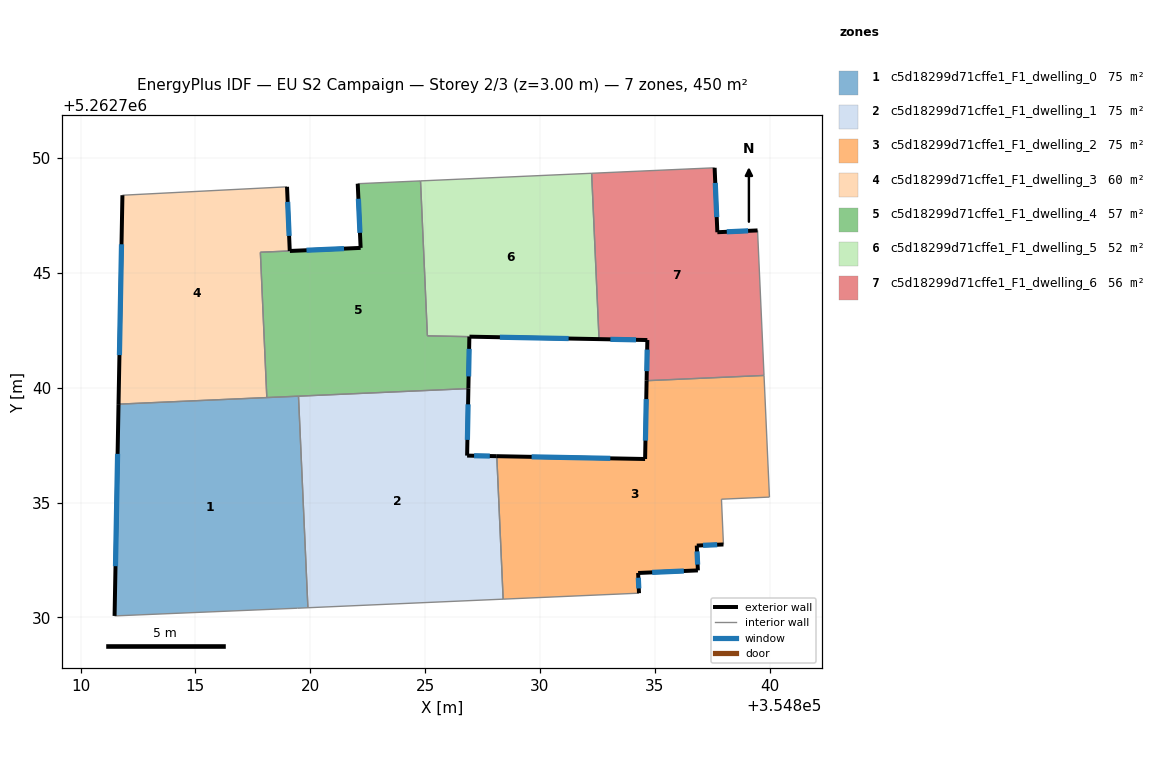
=== STOREY PLAN SPEC (per zone: floor XY polygon, exterior-wall plan segments, windows/doors) ===
zone 1: c5d18299d71cffe1_F1_dwelling_0  (74.9 m²)
  floor: (354819.49, 5262739.63) (354819.90, 5262730.42) (354819.45, 5262730.40) (354811.48, 5262730.07) (354811.65, 5262739.29)
  exterior wall: (354811.65, 5262739.29) – (354811.48, 5262730.07)  [9.2 m]
    window: (354811.61, 5262737.12) – (354811.52, 5262732.23)  [7.8 m²]
  interior walls: 5
zone 2: c5d18299d71cffe1_F1_dwelling_1  (74.9 m²)
  floor: (354826.89, 5262739.96) (354826.83, 5262737.05) (354828.12, 5262737.02) (354828.40, 5262730.80) (354819.90, 5262730.42) (354819.49, 5262739.63)
  exterior wall: (354826.83, 5262737.05) – (354826.89, 5262739.96)  [2.9 m]
    window: (354826.84, 5262737.73) – (354826.87, 5262739.28)  [2.5 m²]
  exterior wall: (354828.12, 5262737.02) – (354826.83, 5262737.05)  [1.3 m]
    window: (354827.82, 5262737.03) – (354827.13, 5262737.04)  [1.1 m²]
  interior walls: 4
zone 3: c5d18299d71cffe1_F1_dwelling_2  (74.9 m²)
  floor: (354839.76, 5262740.54) (354839.99, 5262735.24) (354837.91, 5262735.15) (354837.99, 5262733.18) (354836.83, 5262733.13) (354836.88, 5262732.05) (354834.28, 5262731.94) (354834.32, 5262731.06) (354828.40, 5262730.80) (354828.12, 5262737.02) (354834.58, 5262736.90) (354834.65, 5262740.31)
  exterior wall: (354836.88, 5262732.05) – (354836.83, 5262733.13)  [1.1 m]
    window: (354836.87, 5262732.30) – (354836.84, 5262732.88)  [0.9 m²]
  exterior wall: (354834.28, 5262731.94) – (354836.88, 5262732.05)  [2.6 m]
    window: (354834.89, 5262731.96) – (354836.27, 5262732.02)  [2.2 m²]
  exterior wall: (354834.32, 5262731.06) – (354834.28, 5262731.94)  [0.9 m]
    window: (354834.31, 5262731.26) – (354834.29, 5262731.73)  [0.7 m²]
  exterior wall: (354834.58, 5262736.90) – (354828.12, 5262737.02)  [6.5 m]
    window: (354833.06, 5262736.93) – (354829.64, 5262736.99)  [5.5 m²]
  exterior wall: (354834.65, 5262740.31) – (354834.58, 5262736.90)  [3.4 m]
    window: (354834.63, 5262739.51) – (354834.60, 5262737.70)  [2.9 m²]
  exterior wall: (354836.83, 5262733.13) – (354837.99, 5262733.18)  [1.2 m]
    window: (354837.10, 5262733.14) – (354837.72, 5262733.17)  [1.0 m²]
  interior walls: 6
zone 4: c5d18299d71cffe1_F1_dwelling_3  (59.8 m²)
  floor: (354818.99, 5262748.75) (354819.11, 5262745.96) (354817.83, 5262745.90) (354818.11, 5262739.57) (354811.65, 5262739.29) (354811.82, 5262748.38)
  exterior wall: (354819.11, 5262745.96) – (354818.99, 5262748.75)  [2.8 m]
    window: (354819.08, 5262746.61) – (354819.02, 5262748.09)  [2.4 m²]
  exterior wall: (354811.82, 5262748.38) – (354811.65, 5262739.29)  [9.1 m]
    window: (354811.78, 5262746.25) – (354811.69, 5262741.42)  [7.7 m²]
  interior walls: 4
zone 5: c5d18299d71cffe1_F1_dwelling_4  (56.7 m²)
  floor: (354824.80, 5262749.01) (354825.10, 5262742.26) (354826.93, 5262742.23) (354826.89, 5262739.96) (354818.11, 5262739.57) (354817.83, 5262745.90) (354819.11, 5262745.96) (354822.20, 5262746.09) (354822.07, 5262748.89)
  exterior wall: (354822.20, 5262746.09) – (354819.11, 5262745.96)  [3.1 m]
    window: (354821.47, 5262746.06) – (354819.84, 5262745.99)  [2.6 m²]
  exterior wall: (354822.07, 5262748.89) – (354822.20, 5262746.09)  [2.8 m]
    window: (354822.10, 5262748.23) – (354822.17, 5262746.75)  [2.4 m²]
  exterior wall: (354826.89, 5262739.96) – (354826.93, 5262742.23)  [2.3 m]
    window: (354826.90, 5262740.50) – (354826.92, 5262741.69)  [1.9 m²]
  interior walls: 7
zone 6: c5d18299d71cffe1_F1_dwelling_5  (52.1 m²)
  floor: (354832.25, 5262749.34) (354832.58, 5262742.12) (354825.10, 5262742.27) (354824.80, 5262749.01)
  exterior wall: (354826.93, 5262742.23) – (354832.58, 5262742.12)  [5.6 m]
    window: (354828.26, 5262742.20) – (354831.25, 5262742.14)  [4.8 m²]
  interior walls: 4
zone 7: c5d18299d71cffe1_F1_dwelling_6  (56.2 m²)
  floor: (354837.61, 5262749.58) (354837.73, 5262746.77) (354839.48, 5262746.85) (354839.76, 5262740.54) (354834.65, 5262740.31) (354834.68, 5262742.08) (354832.58, 5262742.12) (354832.25, 5262749.34)
  exterior wall: (354834.68, 5262742.08) – (354834.65, 5262740.31)  [1.8 m]
    window: (354834.67, 5262741.66) – (354834.65, 5262740.72)  [1.5 m²]
  exterior wall: (354832.58, 5262742.12) – (354834.68, 5262742.08)  [2.1 m]
    window: (354833.07, 5262742.11) – (354834.18, 5262742.09)  [1.8 m²]
  exterior wall: (354837.73, 5262746.77) – (354837.61, 5262749.58)  [2.8 m]
    window: (354837.70, 5262747.43) – (354837.64, 5262748.92)  [2.4 m²]
  exterior wall: (354839.48, 5262746.85) – (354837.73, 5262746.77)  [1.8 m]
    window: (354839.07, 5262746.83) – (354838.14, 5262746.79)  [1.5 m²]
  interior walls: 4

=== DERIVED (storey summary) ===
Building: EU S2 Campaign
Storey: 2 of 3  (floor level z = 3.00 m)
Storey gross floor area: 449.6 m²
Zones on this storey: 7
  - c5d18299d71cffe1_F1_dwelling_0: floor 74.9 m²; exterior wall 9.2 m (27.7 m²); 1 window(s) 7.8 m²; WWR 28.1%
  - c5d18299d71cffe1_F1_dwelling_1: floor 74.9 m²; exterior wall 4.2 m (12.6 m²); 2 window(s) 3.6 m²; WWR 28.1%
  - c5d18299d71cffe1_F1_dwelling_2: floor 74.9 m²; exterior wall 15.6 m (46.8 m²); 6 window(s) 13.2 m²; WWR 28.1%
  - c5d18299d71cffe1_F1_dwelling_3: floor 59.8 m²; exterior wall 11.9 m (35.7 m²); 2 window(s) 10.0 m²; WWR 28.1%
  - c5d18299d71cffe1_F1_dwelling_4: floor 56.7 m²; exterior wall 8.1 m (24.4 m²); 3 window(s) 6.9 m²; WWR 28.1%
  - c5d18299d71cffe1_F1_dwelling_5: floor 52.1 m²; exterior wall 5.6 m (16.9 m²); 1 window(s) 4.8 m²; WWR 28.1%
  - c5d18299d71cffe1_F1_dwelling_6: floor 56.2 m²; exterior wall 8.4 m (25.3 m²); 4 window(s) 7.1 m²; WWR 28.1%
Zone adjacency (shared interzone walls):
  - c5d18299d71cffe1_F1_dwelling_0 ↔ c5d18299d71cffe1_F1_dwelling_1
  - c5d18299d71cffe1_F1_dwelling_0 ↔ c5d18299d71cffe1_F1_dwelling_3
  - c5d18299d71cffe1_F1_dwelling_0 ↔ c5d18299d71cffe1_F1_dwelling_4
  - c5d18299d71cffe1_F1_dwelling_1 ↔ c5d18299d71cffe1_F1_dwelling_2
  - c5d18299d71cffe1_F1_dwelling_1 ↔ c5d18299d71cffe1_F1_dwelling_4
  - c5d18299d71cffe1_F1_dwelling_2 ↔ c5d18299d71cffe1_F1_dwelling_6
  - c5d18299d71cffe1_F1_dwelling_3 ↔ c5d18299d71cffe1_F1_dwelling_4
  - c5d18299d71cffe1_F1_dwelling_4 ↔ c5d18299d71cffe1_F1_dwelling_5
  - c5d18299d71cffe1_F1_dwelling_5 ↔ c5d18299d71cffe1_F1_dwelling_6